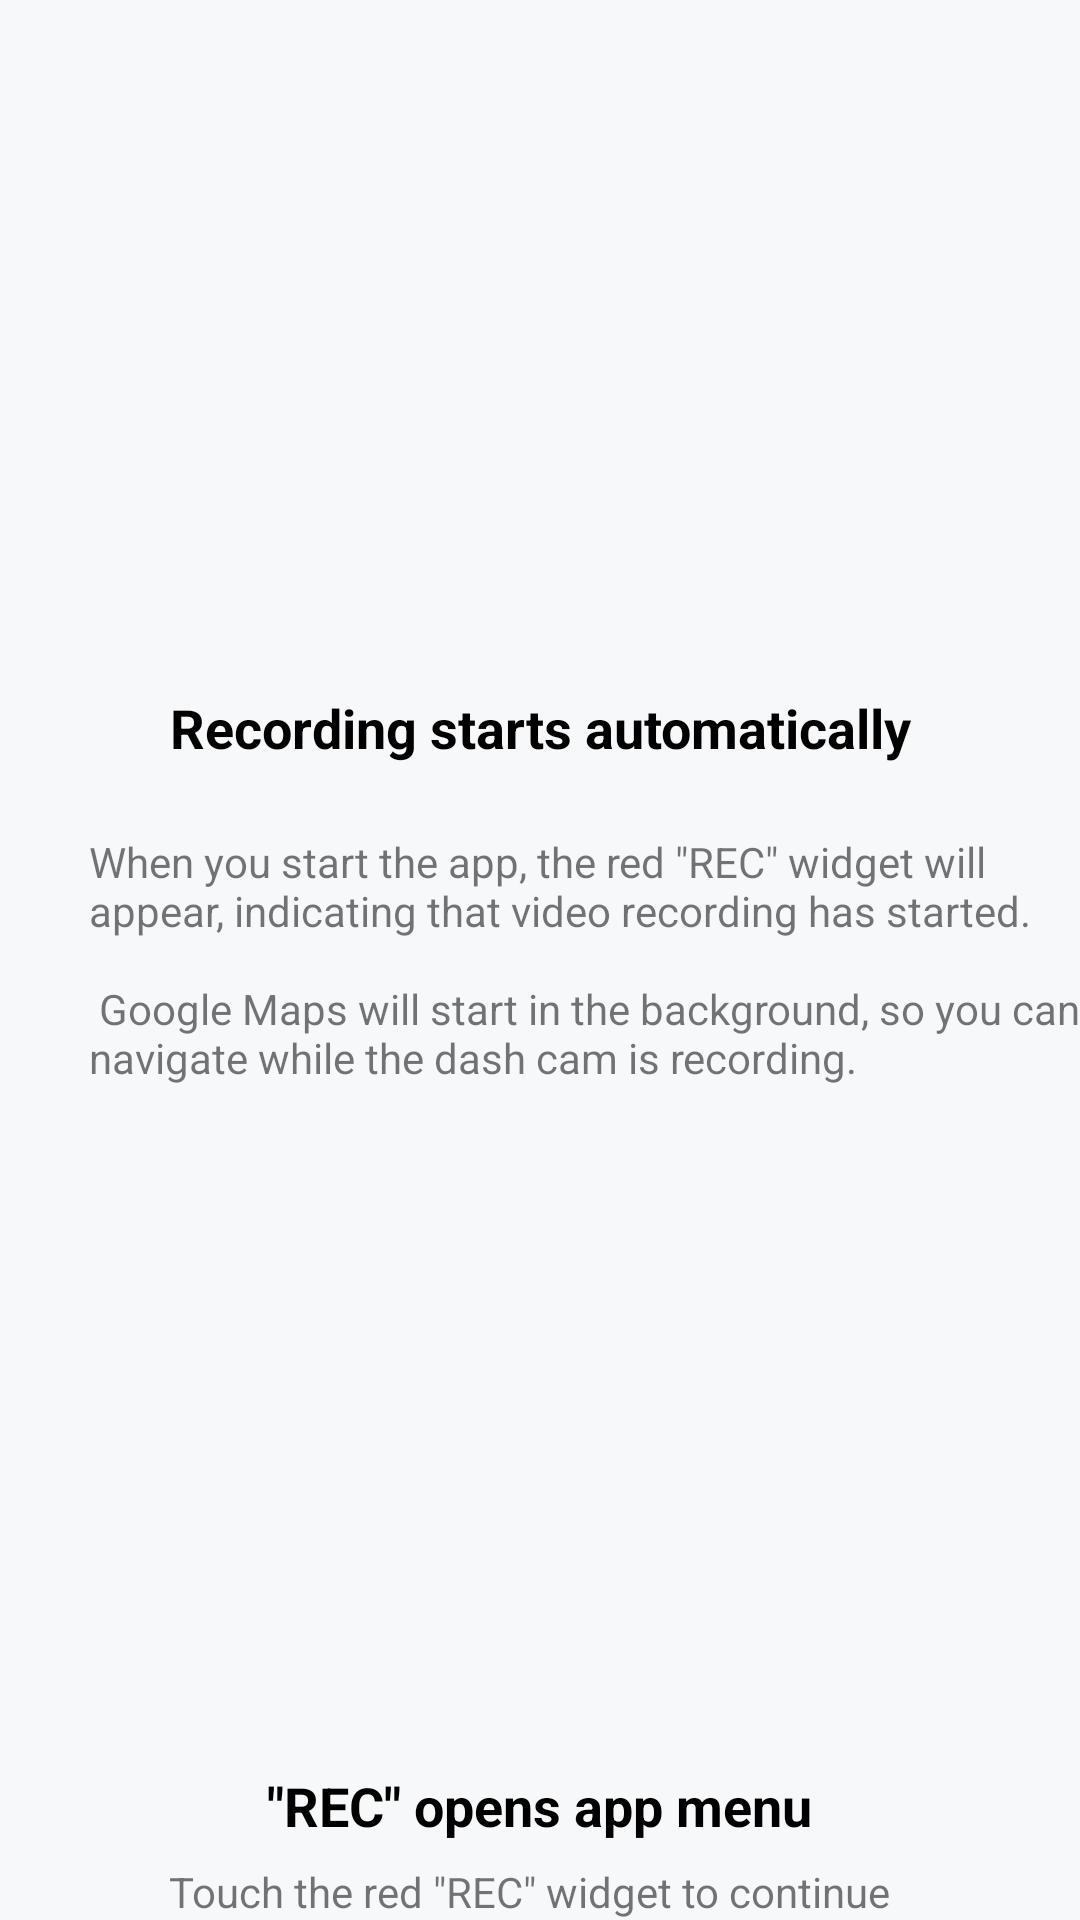

Android layout source for this screen:
<!-- AndroidManifest.xml: application theme AppTheme -->
<!-- res/layout/fragment_welcome_2.xml -->
<RelativeLayout xmlns:android="http://schemas.android.com/apk/res/android"
    xmlns:app="http://schemas.android.com/apk/res-auto"
    xmlns:tools="http://schemas.android.com/tools"
    android:layout_width="match_parent"
    android:layout_height="match_parent"
    android:paddingBottom="@dimen/activity_vertical_margin"
    android:paddingLeft="@dimen/activity_horizontal_margin"
    android:paddingRight="@dimen/activity_horizontal_margin"
    android:paddingTop="@dimen/activity_vertical_margin"
    tools:context="app.sentry.WelcomeActivity$FirstFragment">

    <TextView
        android:id="@+id/textView6"
        android:layout_width="wrap_content"
        android:layout_height="wrap_content"
        android:text="@string/other_widgets_heading"
        android:textAlignment="center"
        android:textAppearance="@android:style/TextAppearance.Material.Medium"
        android:textColor="@android:color/black"
        android:textStyle="bold"
        android:layout_marginBottom="7dp"
        android:layout_above="@+id/textView3"
        android:layout_centerHorizontal="true" />

    <TextView
        android:id="@+id/textView3"
        android:layout_width="wrap_content"
        android:layout_height="wrap_content"
        android:text='Touch the red "REC" widget to continue'
        android:layout_alignParentBottom="true"
        android:layout_alignStart="@+id/textView" />

    <TextView
        android:id="@+id/textView"
        android:layout_width="wrap_content"
        android:layout_height="wrap_content"
        android:text="@string/recording_automatic_heading"
        android:textAlignment="center"
        android:textAppearance="@android:style/TextAppearance.Material.Medium"
        android:textColor="@android:color/black"
        android:textStyle="bold"
        android:layout_marginBottom="23dp"
        android:layout_above="@+id/textView2"
        android:layout_centerHorizontal="true" />

    <TextView
        android:id="@+id/textView2"
        android:layout_width="wrap_content"
        android:layout_height="wrap_content"
        android:layout_centerVertical="true"
        android:text="@string/recording_automatic_desc"
        android:textAlignment="viewStart"
        android:layout_toEndOf="@+id/space" />

    <ImageView
        android:id="@+id/demo_rec_widget"
        android:layout_width="wrap_content"
        android:layout_height="wrap_content"
        android:layout_alignParentStart="true"
        android:layout_centerVertical="true"
        app:srcCompat="@drawable/cam_widget" />

    <Space
        android:layout_width="30dp"
        android:layout_height="wrap_content"
        android:layout_centerVertical="true"
        android:layout_toEndOf="@+id/demo_rec_widget"
        android:id="@+id/space" />

</RelativeLayout>
<!-- resources referenced by this layout -->
<resources>
  <string name="other_widgets_heading">\"REC\" opens app menu</string>
  <string name="recording_automatic_desc">When you start the app, the red \"REC\" widget will
          appear, indicating that video recording has started.\n\n
          Google Maps will start in the background, so you can navigate while the dash cam is
          recording.</string>
  <string name="recording_automatic_heading">Recording starts automatically</string>
  <style name="AppTheme" parent="Theme.MaterialComponents.DayNight.DarkActionBar.Bridge">
          
          <item name="colorPrimary">@color/colorPrimary</item>
          <item name="colorPrimaryDark">@color/colorPrimaryDark</item>
          <item name="colorAccent">@color/colorAccent</item>
          <item name="preferenceTheme">@style/PreferenceThemeOverlay</item>
          <item name="android:windowBackground">@color/colorWindowBg</item>
      </style>
  <color name="colorPrimary">#3F51B5</color>
  <color name="colorPrimaryDark">#303F9F</color>
  <color name="colorAccent">#FF4081</color>
  <color name="colorWindowBg">#FFF7F8FA</color>
</resources>
